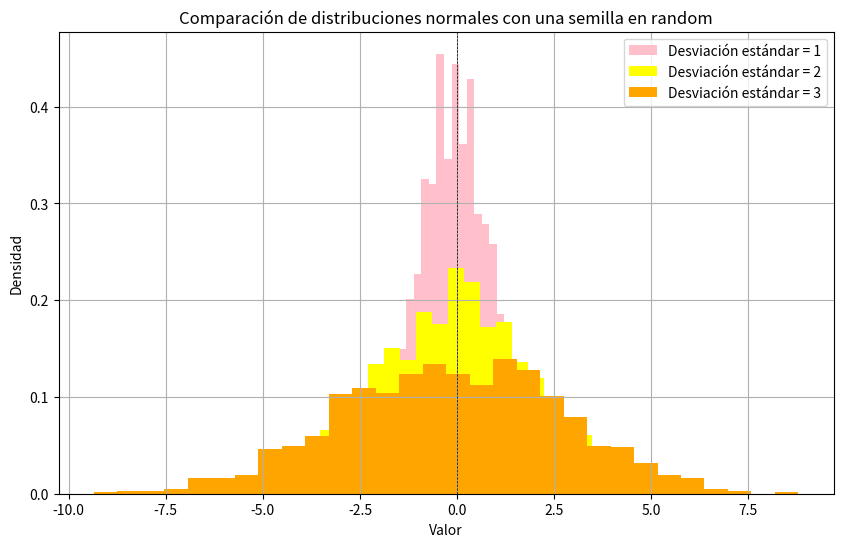

Here is the Python script that generated this plot:
import numpy as np
import matplotlib.pyplot as plt

#vamos a crear una semilla random para reproductilbilidad
np.random.seed(0)

#vamos a buscar los parametros para una distribucion
#meida
media = 0
#desviaciones estándar
sigma1 = 1
sigma2 = 2
sigma3 = 3

#el numeri de muestras para ánalisis
n_muestras = 1000

#vamos a generar los datos de las distribuciones normales
data1 = np.random.normal(media,sigma1, n_muestras)
data2 = np.random.normal(media,sigma2, n_muestras)
data3 = np.random.normal(media,sigma3, n_muestras)

#vamos a configurar la grafica
plt.figure(figsize=(10,6))

#el histograma sirve para ver la frecuencia de los datos
#vamos a cargar las frecuencias a partir de una grafica de histograma
plt.hist(data1, bins=30, color='pink', density=True, label='Desviación estándar = 1')

plt.hist(data2, bins=30, color='yellow', density=True, label='Desviación estándar = 2')

plt.hist(data3, bins=30, color='orange', density=True, label='Desviación estándar = 3')

#a graficarr
plt.title('Comparación de distribuciones normales con una semilla en random')
plt.xlabel('Valor')
plt.ylabel('Densidad')
plt.axhline(0, color = 'black', linewidth=0.5, ls='--')
plt.axvline(0, color = 'black', linewidth=0.5, ls='--')
plt.legend()
plt.grid()

plt.show()